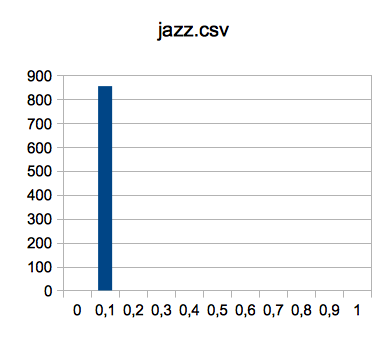

Source data for this figure (header and first rows):
0, 0;0
0, 1;855
0, 2;0
0, 3;0
0, 4;0
0, 5;0
0, 6;0
0, 7;0
0, 8;0
0, 9;0
1, 0;0
